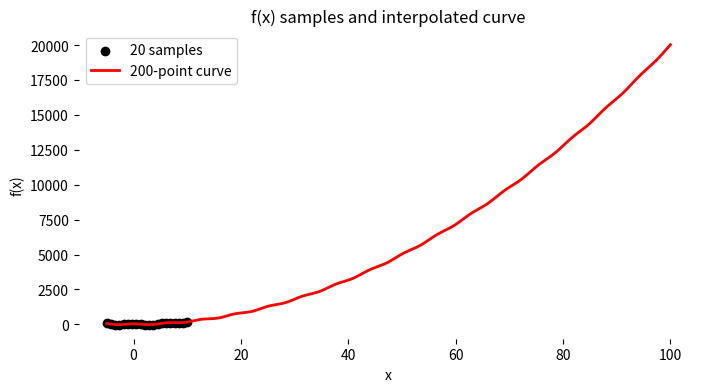

This chart was generated by the following Python code:
import matplotlib.pyplot as plt
import numpy as np


def f(x):
    return 2 * x**2 + 44 * np.cos(x)


# Task a
x = np.linspace(-5, 10, 20)
y = f(x)

fig, ax = plt.subplots(figsize=(8, 4))
ax.scatter(x, y, color="black", label="20 samples")

# Task b
x_dense = np.linspace(-5, 100, 200)
y_dense = f(x_dense)
ax.plot(x_dense, y_dense, color="red", linewidth=2, label="200-point curve")

ax.set_title("f(x) samples and interpolated curve")
ax.set_xlabel("x")
ax.set_ylabel("f(x)")
ax.legend()


ax.spines["top"].set_color("none")
ax.spines["right"].set_color("none")
ax.spines["left"].set_color("none")
ax.spines["bottom"].set_color("none")

plt.show()
